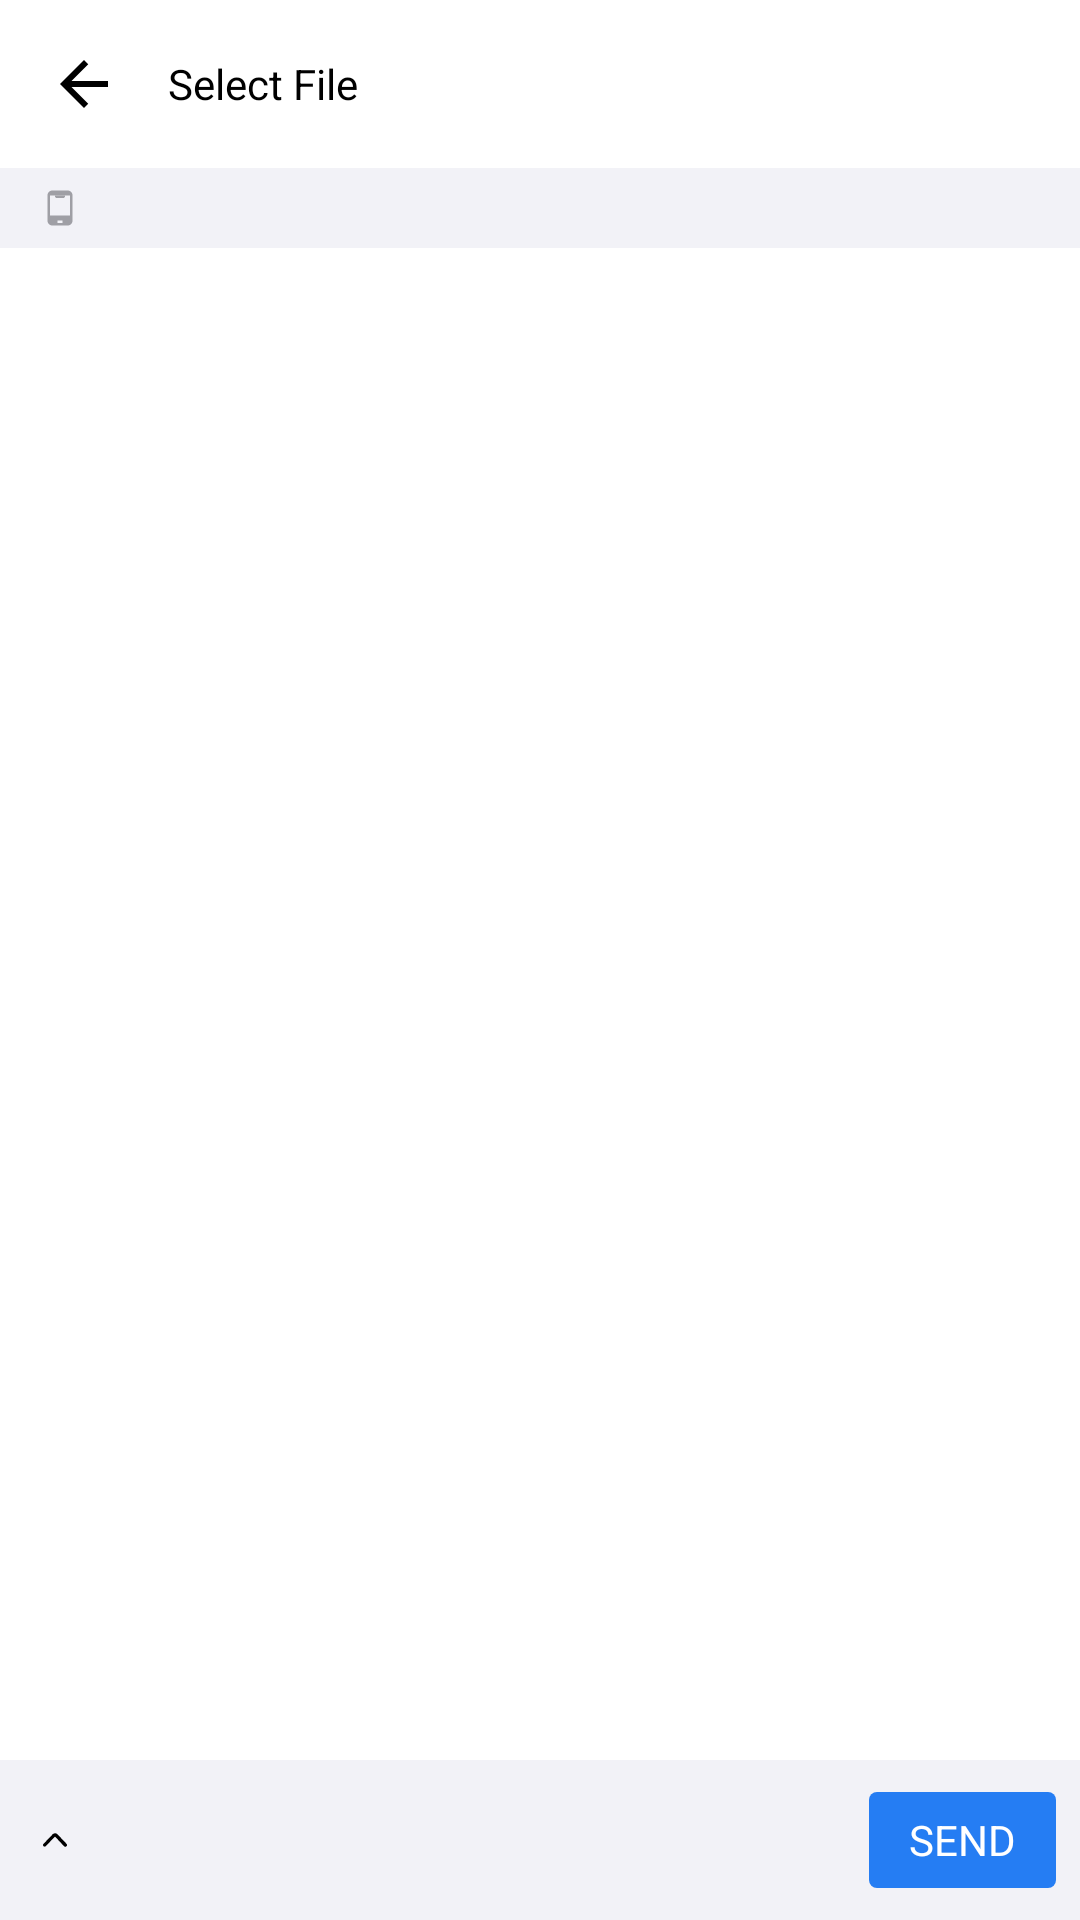

Android layout source for this screen:
<!-- AndroidManifest.xml: application theme AppTheme -->
<!-- res/layout/activity_select_file_transfer.xml -->
<?xml version="1.0" encoding="utf-8"?>
<androidx.constraintlayout.widget.ConstraintLayout xmlns:android="http://schemas.android.com/apk/res/android"
    xmlns:app="http://schemas.android.com/apk/res-auto"
    xmlns:tools="http://schemas.android.com/tools"
    android:layout_width="match_parent"
    android:layout_height="match_parent"
    android:background="@color/sys_quarternary">

    <androidx.constraintlayout.widget.ConstraintLayout
        android:id="@+id/cl_toolbar"
        android:layout_width="match_parent"
        android:layout_height="?attr/actionBarSize"
        android:background="@color/sys_quarternary"
        app:layout_constraintEnd_toEndOf="parent"
        app:layout_constraintStart_toStartOf="parent"
        app:layout_constraintTop_toTopOf="parent">

        <androidx.appcompat.widget.AppCompatImageView
            android:id="@+id/iv_back"
            android:layout_width="?attr/actionBarSize"
            android:layout_height="?attr/actionBarSize"
            android:background="?attr/selectableItemBackground"
            android:onClick="onClickBack"
            android:scaleType="centerInside"
            app:layout_constraintBottom_toBottomOf="parent"
            app:layout_constraintStart_toStartOf="parent"
            app:layout_constraintTop_toTopOf="parent"
            app:srcCompat="@drawable/ic_arrow_back" />

        <androidx.appcompat.widget.AppCompatTextView
            android:id="@+id/tv_title"
            android:layout_width="0dp"
            android:layout_height="?attr/actionBarSize"
            android:ellipsize="end"
            android:gravity="center_vertical"
            android:lines="1"
            android:text="@string/select_files"
            android:textColor="@color/label_prim"
            app:layout_constraintBottom_toBottomOf="parent"
            app:layout_constraintEnd_toEndOf="parent"
            app:layout_constraintStart_toEndOf="@+id/iv_back" />

    </androidx.constraintlayout.widget.ConstraintLayout>

    <FrameLayout
        android:id="@+id/ll_header"
        android:layout_width="0dp"
        android:layout_height="@dimen/px40"
        android:background="@color/sys_sec"
        app:layout_constraintEnd_toEndOf="parent"
        app:layout_constraintStart_toStartOf="parent"
        app:layout_constraintTop_toBottomOf="@+id/cl_toolbar">

        <androidx.constraintlayout.widget.ConstraintLayout
            android:id="@+id/ll_return_top"
            android:layout_width="match_parent"
            android:layout_height="match_parent"
            android:layout_marginEnd="@dimen/px6"
            android:background="?attr/selectableItemBackgroundBorderless"
            android:onClick="onCickRootDir"
            android:orientation="horizontal"
            app:layout_constraintEnd_toEndOf="parent"
            app:layout_constraintStart_toStartOf="parent"
            app:layout_constraintTop_toTopOf="parent"
            tools:ignore="TooDeepLayout,UseCompoundDrawables">

            <androidx.appcompat.widget.AppCompatImageView
                android:id="@+id/iv_home"
                android:layout_width="wrap_content"
                android:layout_height="wrap_content"
                android:layout_gravity="center"
                android:layout_marginStart="@dimen/px10"
                android:adjustViewBounds="true"
                android:padding="@dimen/px10"
                android:src="@drawable/ic_menu_storage"
                app:layout_constraintBottom_toBottomOf="parent"
                app:layout_constraintStart_toStartOf="parent"
                app:layout_constraintTop_toTopOf="parent" />

            <androidx.recyclerview.widget.RecyclerView
                android:id="@+id/rv_parent_path"
                android:layout_width="0dp"
                android:layout_height="match_parent"
                android:layout_marginStart="@dimen/px4"
                app:layout_constraintBottom_toBottomOf="parent"
                app:layout_constraintEnd_toEndOf="parent"
                app:layout_constraintStart_toEndOf="@id/iv_home"
                app:layout_constraintTop_toTopOf="parent" />

        </androidx.constraintlayout.widget.ConstraintLayout>

    </FrameLayout>

    <androidx.recyclerview.widget.RecyclerView
        android:id="@+id/rv_detail_folder"
        android:layout_width="match_parent"
        android:layout_height="0dp"
        android:background="@color/sys_quarternary"
        app:layout_constraintBottom_toBottomOf="parent"
        app:layout_constraintEnd_toEndOf="parent"
        app:layout_constraintStart_toStartOf="parent"
        app:layout_constraintTop_toBottomOf="@+id/ll_header" />

    <FrameLayout
        android:id="@+id/fl_select_item"
        android:layout_width="match_parent"
        android:layout_height="@dimen/px80"
        android:background="@color/sys_sec"
        app:layout_constraintBottom_toBottomOf="parent"
        app:layout_constraintEnd_toEndOf="parent"
        app:layout_constraintStart_toStartOf="parent">

        <RelativeLayout
            android:id="@+id/rl_select_item"
            android:layout_width="match_parent"
            android:layout_height="match_parent"
            android:background="?attr/selectableItemBackground"
            android:onClick="onClickMore"
            app:layout_constraintBottom_toBottomOf="parent"
            app:layout_constraintEnd_toEndOf="parent"
            app:layout_constraintStart_toStartOf="parent">

            <androidx.appcompat.widget.AppCompatImageView
                android:id="@+id/iv_more"
                android:layout_width="wrap_content"
                android:layout_height="wrap_content"
                android:layout_alignParentStart="true"
                android:layout_centerVertical="true"
                android:layout_marginStart="@dimen/px12"
                android:adjustViewBounds="true"
                android:padding="@dimen/px8"
                android:src="@drawable/ic_transfer_up_more" />

            <androidx.appcompat.widget.AppCompatTextView
                android:id="@+id/tv_send_info"
                android:layout_width="0dp"
                android:layout_height="wrap_content"
                android:layout_centerVertical="true"
                android:layout_toStartOf="@+id/tv_cofirm_send"
                android:layout_toEndOf="@+id/iv_more"
                android:paddingStart="@dimen/px8"
                android:paddingEnd="@dimen/px8"
                android:textColor="@color/label_prim" />

            <androidx.appcompat.widget.AppCompatTextView
                android:id="@+id/tv_cofirm_send"
                android:layout_width="wrap_content"
                android:layout_height="@dimen/px48"
                android:layout_alignParentEnd="true"
                android:layout_centerVertical="true"
                android:layout_marginEnd="@dimen/px12"
                android:background="@drawable/selector_button_primary_radius"
                android:gravity="center"
                android:minWidth="@dimen/px56"
                android:onClick="onClickSend"
                android:paddingStart="@dimen/px20"
                android:paddingEnd="@dimen/px20"
                android:text="@string/send"
                android:textAllCaps="true"
                android:textColor="@color/fixed_white" />

        </RelativeLayout>
    </FrameLayout>

</androidx.constraintlayout.widget.ConstraintLayout>
<!-- resources referenced by this layout -->
<resources>
  <color name="fixed_white">#FFFFFF</color>
  <color name="label_prim">@color/fixed_black</color>
  <color name="sys_quarternary">@color/fixed_white</color>
  <color name="sys_sec">#F2F2F7</color>
  <dimen name="px10">6.67dp</dimen>
  <dimen name="px12">8.0dp</dimen>
  <dimen name="px20">13.33dp</dimen>
  <dimen name="px4">2.67dp</dimen>
  <dimen name="px40">26.67dp</dimen>
  <dimen name="px48">32.0dp</dimen>
  <dimen name="px56">37.33dp</dimen>
  <dimen name="px6">4.0dp</dimen>
  <dimen name="px8">5.33dp</dimen>
  <dimen name="px80">53.33dp</dimen>
  <!-- drawable ic_arrow_back (drawable) -->
  <vector xmlns:android="http://schemas.android.com/apk/res/android"
      android:width="24dp"
      android:height="24dp"
      android:viewportWidth="24"
      android:viewportHeight="24">
      <path
          android:fillColor="@color/fixed_black"
          android:pathData="M20,11H7.83L13.42,5.41L12,4L4,12L12,20L13.41,18.59L7.83,13H20V11Z" />
  </vector>
  <!-- drawable ic_transfer_up_more (drawable) -->
  <vector xmlns:android="http://schemas.android.com/apk/res/android"
      android:width="10dp"
      android:height="10dp"
      android:viewportWidth="10"
      android:viewportHeight="10">
      <path
          android:fillColor="@color/label_prim"
          android:pathData="M9,6.6996C9,6.8082 8.9453,6.971 8.836,7.0796C8.6174,7.2968 8.2894,7.2968 8.0708,7.1339L5,3.8493L1.9044,7.0796C1.6858,7.2968 1.3578,7.2425 1.1392,7.0253C0.9205,6.8082 0.9752,6.4825 1.1938,6.2653L4.2894,3.035C4.7267,2.655 5.328,2.655 5.7652,3.035L8.836,6.2653C8.9453,6.4282 9,6.5368 9,6.6996Z" />
  </vector>
  <!-- drawable selector_button_primary_radius (drawable) -->
  <?xml version="1.0" encoding="utf-8"?>
  <selector xmlns:android="http://schemas.android.com/apk/res/android">
      <item android:state_pressed="true">
          <shape android:shape="rectangle">
              <solid android:color="@color/colorPrimaryDark" />
              <corners android:radius="@dimen/px4" />
          </shape>
      </item>
      <item>
          <shape android:shape="rectangle">
              <solid android:color="@color/colorPrimary" />
              <corners android:radius="@dimen/px4" />
          </shape>
      </item>
  </selector>
  <string name="select_files">Select File</string>
  <string name="send">Send</string>
  <color name="fixed_black">#000000</color>
  <color name="colorPrimaryDark">@color/brand_500</color>
  <color name="colorPrimary">@color/brand</color>
  <color name="brand">#257DF3</color>
  <color name="brand_500">#0C64D9</color>
  <color name="brand_400">#6EA8F7</color>
  <color name="sys_gray_2">#AEAEB2</color>
  <color name="sys_gray_3">#C7C7CC</color>
  <style name="AppBottomSheetDialogTheme" parent="Theme.Design.Light.BottomSheetDialog">
          <item name="bottomSheetStyle">@style/AppModalStyle</item>
          <item name="android:windowIsFloating">false</item>
          <item name="android:windowSoftInputMode">adjustResize</item>
      </style>
  <style name="AppModalStyle" parent="Widget.Design.BottomSheet.Modal">
          <item name="android:background">@drawable/bottom_dialog_bg_radius_top</item>
      </style>
  <!-- drawable bottom_dialog_bg_radius_top (drawable) -->
  <?xml version="1.0" encoding="utf-8"?>
  <shape xmlns:android="http://schemas.android.com/apk/res/android">
      <solid android:color="@color/sys_quarternary" />
      <corners
          android:bottomLeftRadius="0dp"
          android:bottomRightRadius="0dp"
          android:topLeftRadius="8dp"
          android:topRightRadius="8dp" />
  </shape>
</resources>
